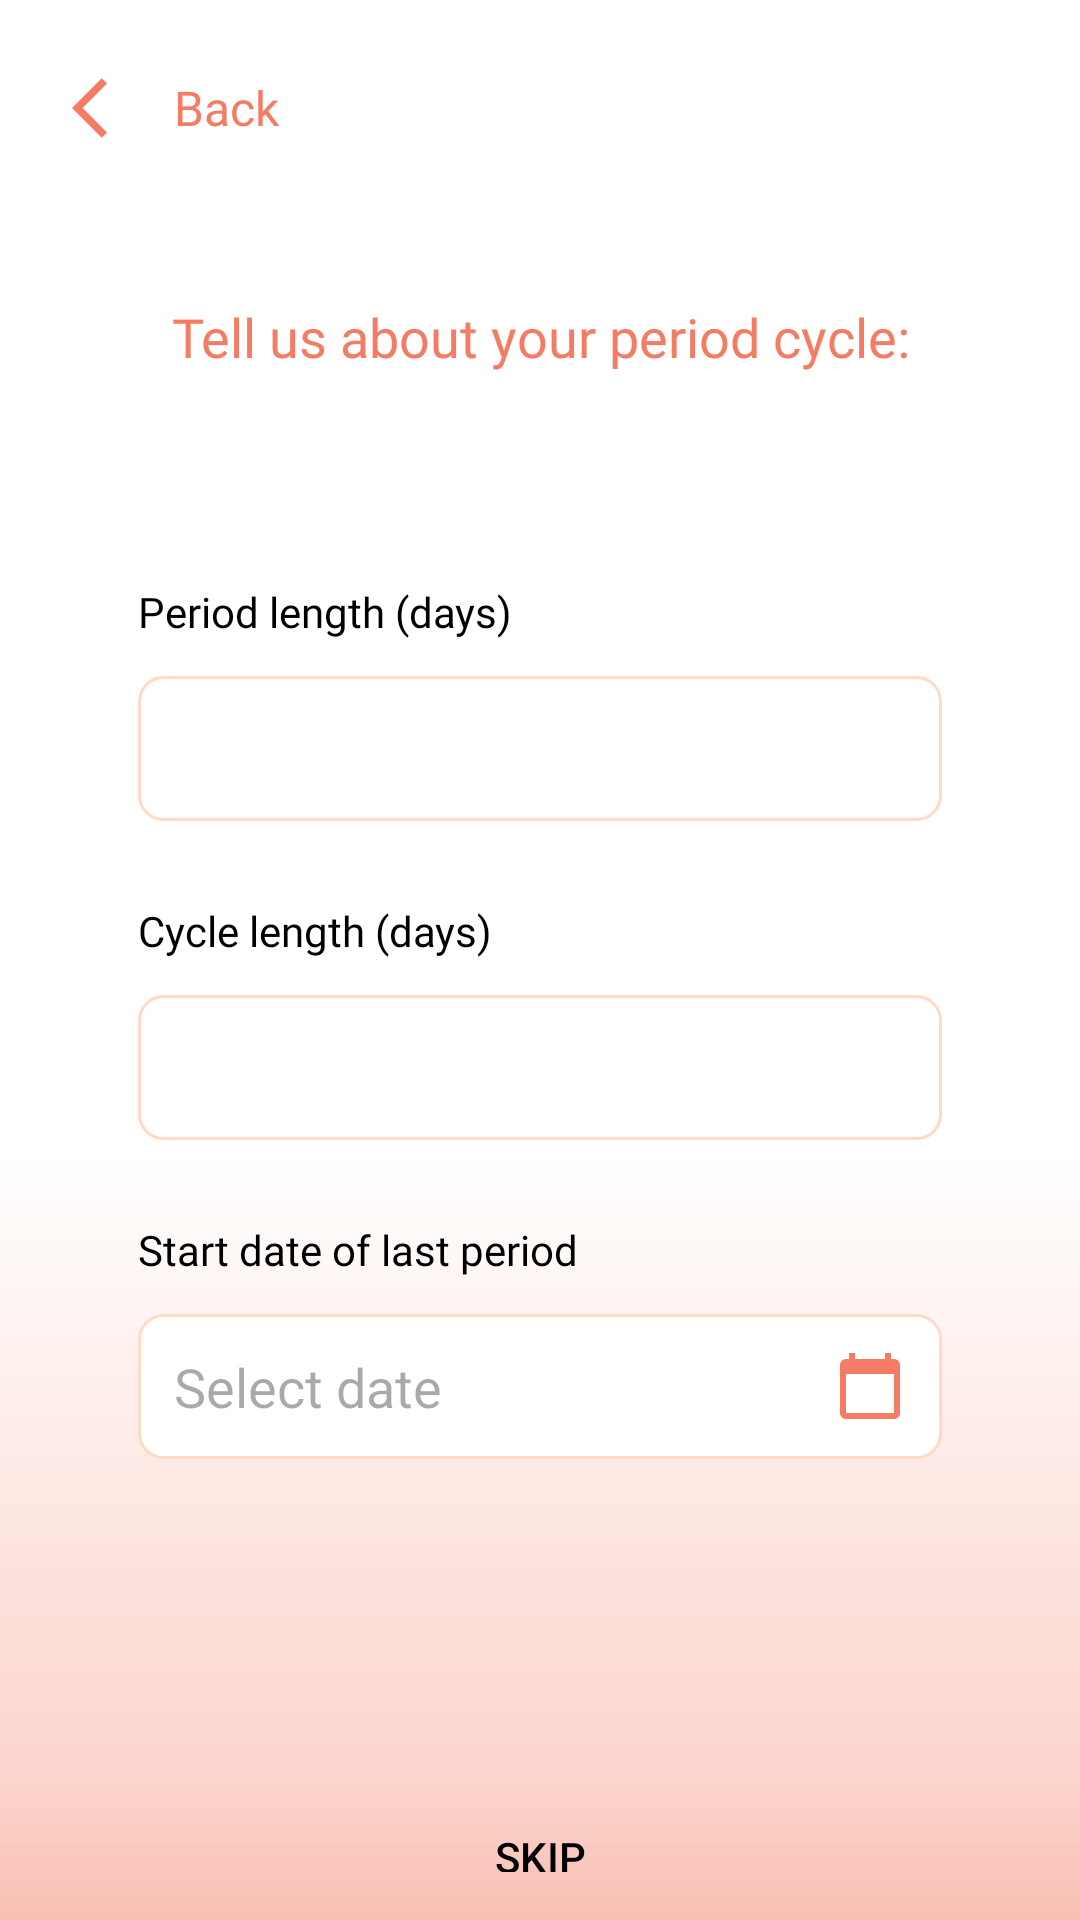

Produce the Android XML layout that renders to this screen, including the resource entries it uses.
<!-- AndroidManifest.xml: application theme Theme.Veluna -->
<!-- res/layout/fragment_period_cycle.xml -->
<?xml version="1.0" encoding="utf-8"?>
<LinearLayout
    xmlns:android="http://schemas.android.com/apk/res/android"
    xmlns:tools="http://schemas.android.com/tools"
    android:layout_width="match_parent"
    android:layout_height="match_parent"
    android:orientation="vertical"
    android:padding="16dp"
    android:background="@drawable/background_gradient"
    tools:context=".fragments.PeriodCycleFragment">

    <LinearLayout
        android:id="@+id/backContainer"
        android:layout_width="wrap_content"
        android:layout_height="wrap_content"
        android:orientation="horizontal"
        android:gravity="center_vertical"
        android:clickable="true"
        android:focusable="true"
        android:background="?attr/selectableItemBackgroundBorderless"
        android:paddingBottom="16dp">

        <ImageButton
            android:id="@+id/backButton"
            android:layout_width="wrap_content"
            android:layout_height="wrap_content"
            android:src="@drawable/ic_back_arrow"
            android:contentDescription="@string/back_button"
            android:background="?attr/selectableItemBackgroundBorderless"
            android:padding="8dp" />

        <TextView
            android:id="@+id/backText"
            android:layout_width="wrap_content"
            android:layout_height="wrap_content"
            android:fontFamily="@font/worksans_bold"
            android:text="Back"
            android:textColor="@color/color4"
            android:layout_marginStart="2dp"
            android:textSize="16sp" />
    </LinearLayout>

    <LinearLayout
        android:layout_width="match_parent"
        android:layout_height="match_parent"
        android:orientation="vertical"
        android:paddingHorizontal="30dp">

    <TextView
        android:id="@+id/title"
        android:layout_width="wrap_content"
        android:layout_height="wrap_content"
        android:fontFamily="@font/worksans_bold"
        android:text="Tell us about your period cycle:"
        android:textColor="@color/color4"
        android:textSize="18sp"
        android:gravity="center"
        android:layout_gravity="center"
        android:layout_marginTop="28dp"/>

    <TextView
        android:layout_width="wrap_content"
        android:layout_height="wrap_content"
        android:fontFamily="@font/worksans_med"
        android:text="Period length (days)"
        android:textColor="@color/black"
        android:textSize="14sp"
        android:layout_marginTop="70dp"
        android:layout_marginBottom="12dp"/>

    <EditText
        android:id="@+id/periodLengthInput"
        android:layout_width="match_parent"
        android:layout_height="wrap_content"
        android:inputType="number"
        android:background="@drawable/edit_text_background"
        android:padding="12dp"
        android:layout_marginBottom="12dp"/>

    <TextView
        android:layout_width="wrap_content"
        android:layout_height="wrap_content"
        android:fontFamily="@font/worksans_med"
        android:text="Cycle length (days)"
        android:textColor="@color/black"
        android:textSize="14sp"
        android:layout_marginTop="15dp"
        android:layout_marginBottom="12dp"/>

    <EditText
        android:id="@+id/cycleLengthInput"
        android:layout_width="match_parent"
        android:layout_height="wrap_content"
        android:inputType="number"
        android:background="@drawable/edit_text_background"
        android:padding="12dp"
        android:layout_marginBottom="12dp"/>

    <TextView
        android:layout_width="wrap_content"
        android:layout_height="wrap_content"
        android:fontFamily="@font/worksans_med"
        android:text="Start date of last period"
        android:textColor="@color/black"
        android:textSize="14sp"
        android:layout_marginTop="15dp"
        android:layout_marginBottom="12dp"/>

    <EditText
        android:id="@+id/startDateInput"
        android:layout_width="match_parent"
        android:layout_height="wrap_content"
        android:hint="Select date"
        android:inputType="date"
        android:background="@drawable/edit_text_background"
        android:padding="12dp"
        android:drawableEnd="@drawable/ic_calendar"
        android:layout_marginBottom="110dp"
        android:clickable="true"
        android:focusable="false"
        android:cursorVisible="false"/>

        <LinearLayout
            android:layout_width="match_parent"
            android:layout_height="match_parent"
            android:orientation="vertical"
            android:gravity="center|bottom"
            android:layout_marginTop="15dp">

            <Button
                android:id="@+id/nextButton"
                android:layout_width="315dp"
                android:layout_height="wrap_content"
                android:text="Next"
                android:textColor="@color/white"
                android:backgroundTint="@color/color4"
                android:padding="12dp"
                android:layout_marginBottom="10dp" />

            <Button
                android:id="@+id/skipButton"
                android:layout_width="wrap_content"
                android:layout_height="wrap_content"
                android:text="Skip"
                android:textColor="@color/black"
                android:background="?attr/selectableItemBackgroundBorderless"
                android:layout_marginTop="-15dp"/>

        </LinearLayout>

    </LinearLayout>

</LinearLayout>
<!-- resources referenced by this layout -->
<resources>
  <color name="black">#FF000000</color>
  <color name="color4">#F47C64</color>
  <color name="white">#FFFFFFFF</color>
  <!-- drawable background_gradient: png bitmap (drawable, 14640 bytes) -->
  <!-- drawable edit_text_background (drawable) -->
  <?xml version="1.0" encoding="utf-8"?>
  <shape xmlns:android="http://schemas.android.com/apk/res/android">
      <solid android:color="@android:color/white" />
      <corners android:radius="8dp" />
      <stroke
          android:width="1dp"
          android:color="@color/color1" />
  </shape>
  <!-- drawable ic_back_arrow (drawable) -->
  <vector xmlns:android="http://schemas.android.com/apk/res/android" android:autoMirrored="true" android:height="24dp" android:tint="#F47C64" android:viewportHeight="24" android:viewportWidth="24" android:width="24dp">
        
      <path android:fillColor="@android:color/white" android:pathData="M11.67,3.87L9.9,2.1 0,12l9.9,9.9 1.77,-1.77L3.54,12z"/>
      
  </vector>
  <!-- drawable ic_calendar (drawable) -->
  <vector xmlns:android="http://schemas.android.com/apk/res/android" android:height="24dp" android:tint="#F47C64" android:viewportHeight="24" android:viewportWidth="24" android:width="24dp">
        
      <path android:fillColor="@android:color/white" android:pathData="M20,3h-1L19,1h-2v2L7,3L7,1L5,1v2L4,3c-1.1,0 -2,0.9 -2,2v16c0,1.1 0.9,2 2,2h16c1.1,0 2,-0.9 2,-2L22,5c0,-1.1 -0.9,-2 -2,-2zM20,21L4,21L4,8h16v13z"/>
      
  </vector>
  <string name="back_button">Back</string>
  <style name="Theme.Veluna" parent="Base.Theme.Veluna" />
  <color name="color1">#FFDAC4</color>
  <style name="Base.Theme.Veluna" parent="Theme.Material3.DayNight.NoActionBar">
          
          
      </style>
</resources>
